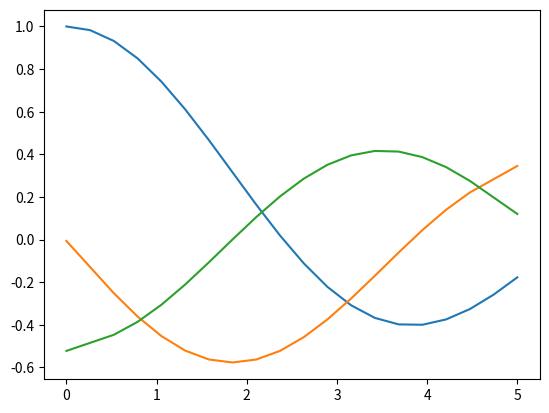
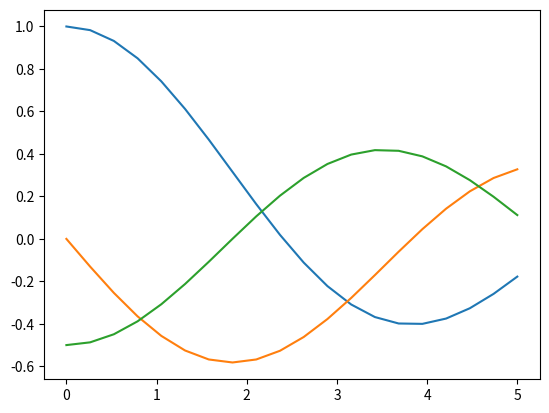

Recreate these plots in Python, in order.
# -*- coding: utf-8 -*-
"""
Created on Wed Jan  9 10:43:27 2019

[redacted]
"""

import numpy as np
from scipy.special import jv
import matplotlib as mpl

N=20 #number of grids, add one for number of points
a=0
b=5

l=b-a
h=l/(N-1)

x=np.linspace(a,b,N)

f=jv(0,x)

fp = np.zeros_like(f)
fp[1:N-1]=(f[2:N]-f[0:N-2])/(2*h)
fp[0]=2*fp[1]-fp[2]
fp[N-1]=2*fp[N-2]-fp[N-3]


fpp = np.zeros_like(f)
fpp[1:N-1]=(f[2:N]-2*f[1:N-1]+f[0:N-2])/h**2
fpp[0]=2*fpp[1]-fpp[2]
fpp[N-1]=2*fpp[N-2]-fpp[N-3]


fpactual=-jv(1,x)
fppactual=(1/2)*(jv(2,x)-jv(0,x))

mpl.pyplot.figure()
mpl.pyplot.plot(x,f,x,fp,x,fpp)
mpl.pyplot.show()

mpl.pyplot.figure()
mpl.pyplot.plot(x,f,x,fpactual,x,fppactual)
mpl.pyplot.show()